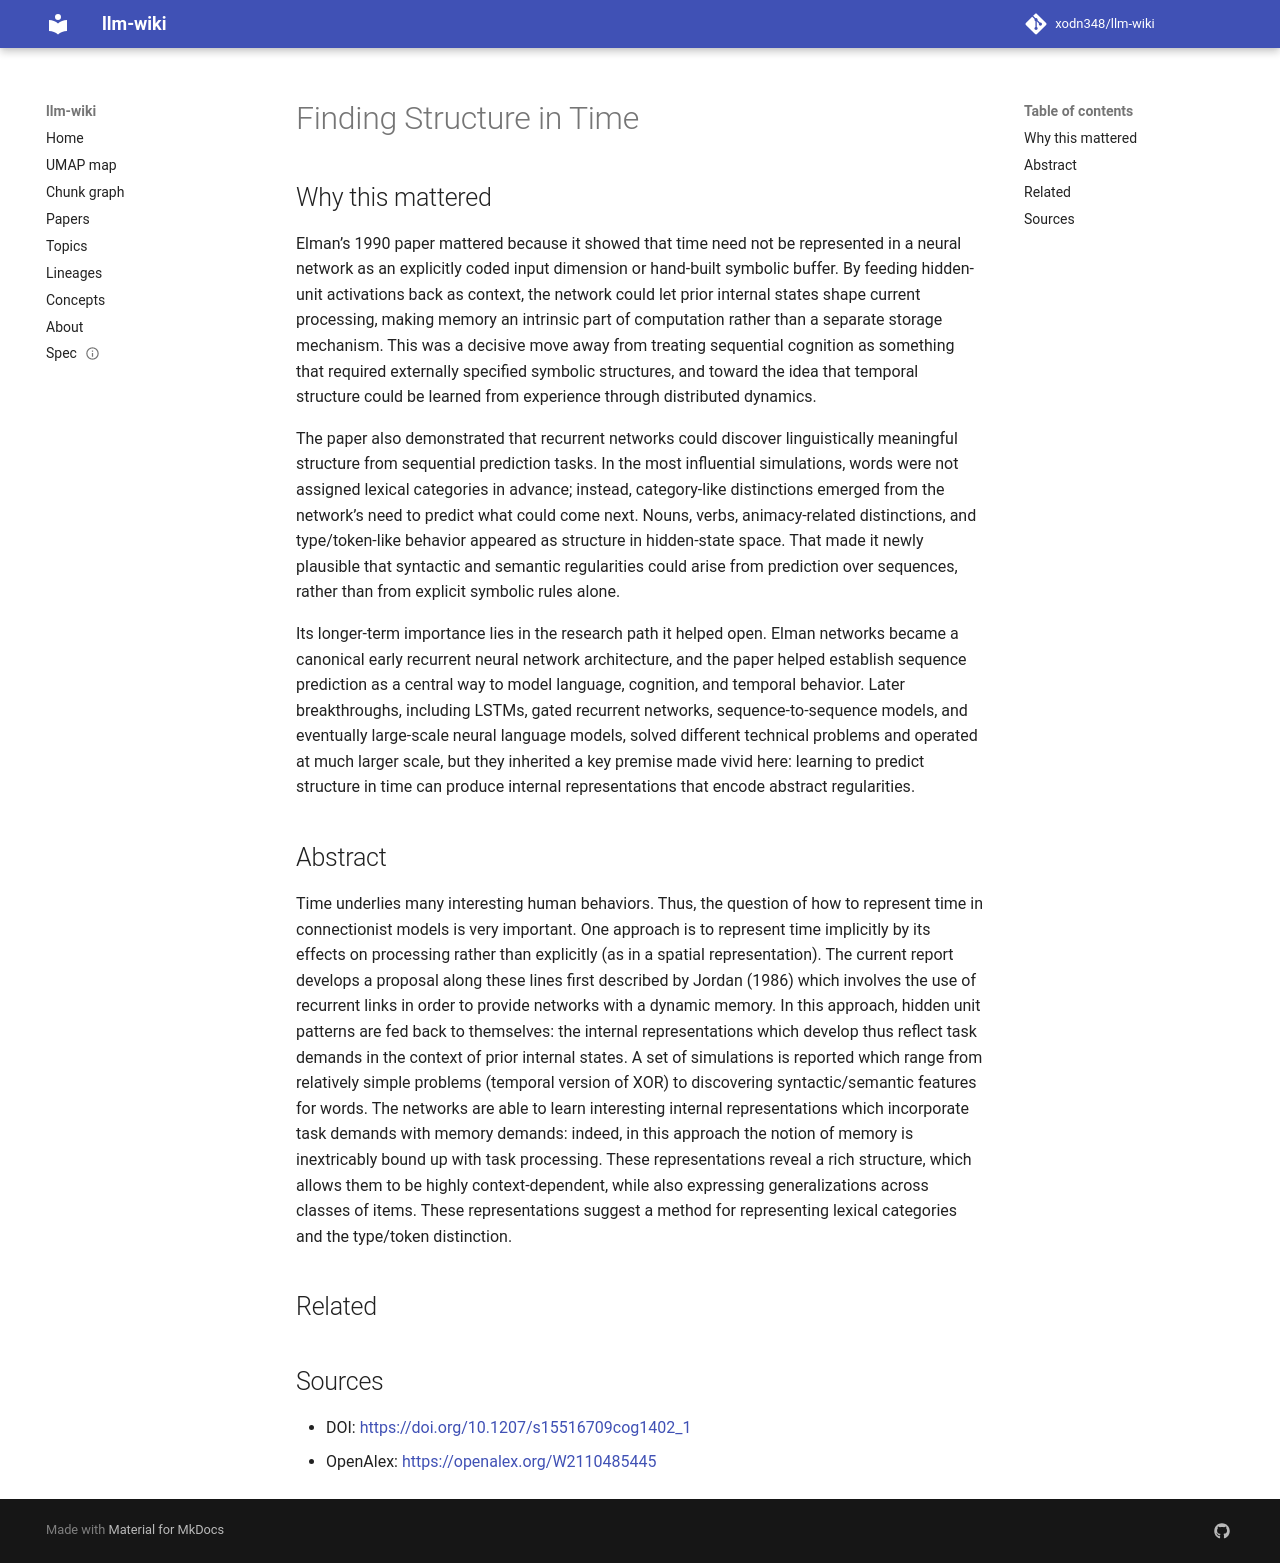

repository: xodn348/llm-wiki · page: paper/10_1207_s15516709cog1402_1/index.html · generator: mkdocs

---
title: Finding Structure in Time
doi: 10.1207/s15516709cog1402_1
openalex_id: https://openalex.org/W2110485445
year: 1990
venue: Cognitive Science
authors: Jeffrey L. Elman
citations: 10779
fleming_tier: true
concepts:
- Connectionism
- Computer science
- Set (abstract data type)
- Task (project management)
- Context (archaeology)
- Representation (politics)
- Artificial intelligence
- Natural language processing
- Semantic memory
- Security token
---

# Finding Structure in Time

## Why this mattered

Elman’s 1990 paper mattered because it showed that time need not be represented in a neural network as an explicitly coded input dimension or hand-built symbolic buffer. By feeding hidden-unit activations back as context, the network could let prior internal states shape current processing, making memory an intrinsic part of computation rather than a separate storage mechanism. This was a decisive move away from treating sequential cognition as something that required externally specified symbolic structures, and toward the idea that temporal structure could be learned from experience through distributed dynamics.

The paper also demonstrated that recurrent networks could discover linguistically meaningful structure from sequential prediction tasks. In the most influential simulations, words were not assigned lexical categories in advance; instead, category-like distinctions emerged from the network’s need to predict what could come next. Nouns, verbs, animacy-related distinctions, and type/token-like behavior appeared as structure in hidden-state space. That made it newly plausible that syntactic and semantic regularities could arise from prediction over sequences, rather than from explicit symbolic rules alone.

Its longer-term importance lies in the research path it helped open. Elman networks became a canonical early recurrent neural network architecture, and the paper helped establish sequence prediction as a central way to model language, cognition, and temporal behavior. Later breakthroughs, including LSTMs, gated recurrent networks, sequence-to-sequence models, and eventually large-scale neural language models, solved different technical problems and operated at much larger scale, but they inherited a key premise made vivid here: learning to predict structure in time can produce internal representations that encode abstract regularities.

## Abstract

Time underlies many interesting human behaviors. Thus, the question of how to represent time in connectionist models is very important. One approach is to represent time implicitly by its effects on processing rather than explicitly (as in a spatial representation). The current report develops a proposal along these lines first described by Jordan (1986) which involves the use of recurrent links in order to provide networks with a dynamic memory. In this approach, hidden unit patterns are fed back to themselves: the internal representations which develop thus reflect task demands in the context of prior internal states. A set of simulations is reported which range from relatively simple problems (temporal version of XOR) to discovering syntactic/semantic features for words. The networks are able to learn interesting internal representations which incorporate task demands with memory demands: indeed, in this approach the notion of memory is inextricably bound up with task processing. These representations reveal a rich structure, which allows them to be highly context‐dependent, while also expressing generalizations across classes of items. These representations suggest a method for representing lexical categories and the type/token distinction.


## Related



## Sources

- DOI: [https://doi.org/10.1207/s15516709cog1402_1](https://doi.org/10.1207/s15516709cog1402_1)
- OpenAlex: [https://openalex.org/W2110485445](https://openalex.org/W2110485445)
